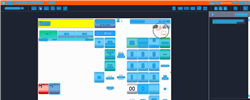
Task: Trigger Based Attended Automation
Workflow: NAMOS_KH_ReprintAnyReceipt

Step 1: Computer Vision in window 'Web Rep Console*' (msedge.exe)

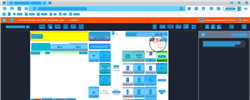
Step 2: CV refresh

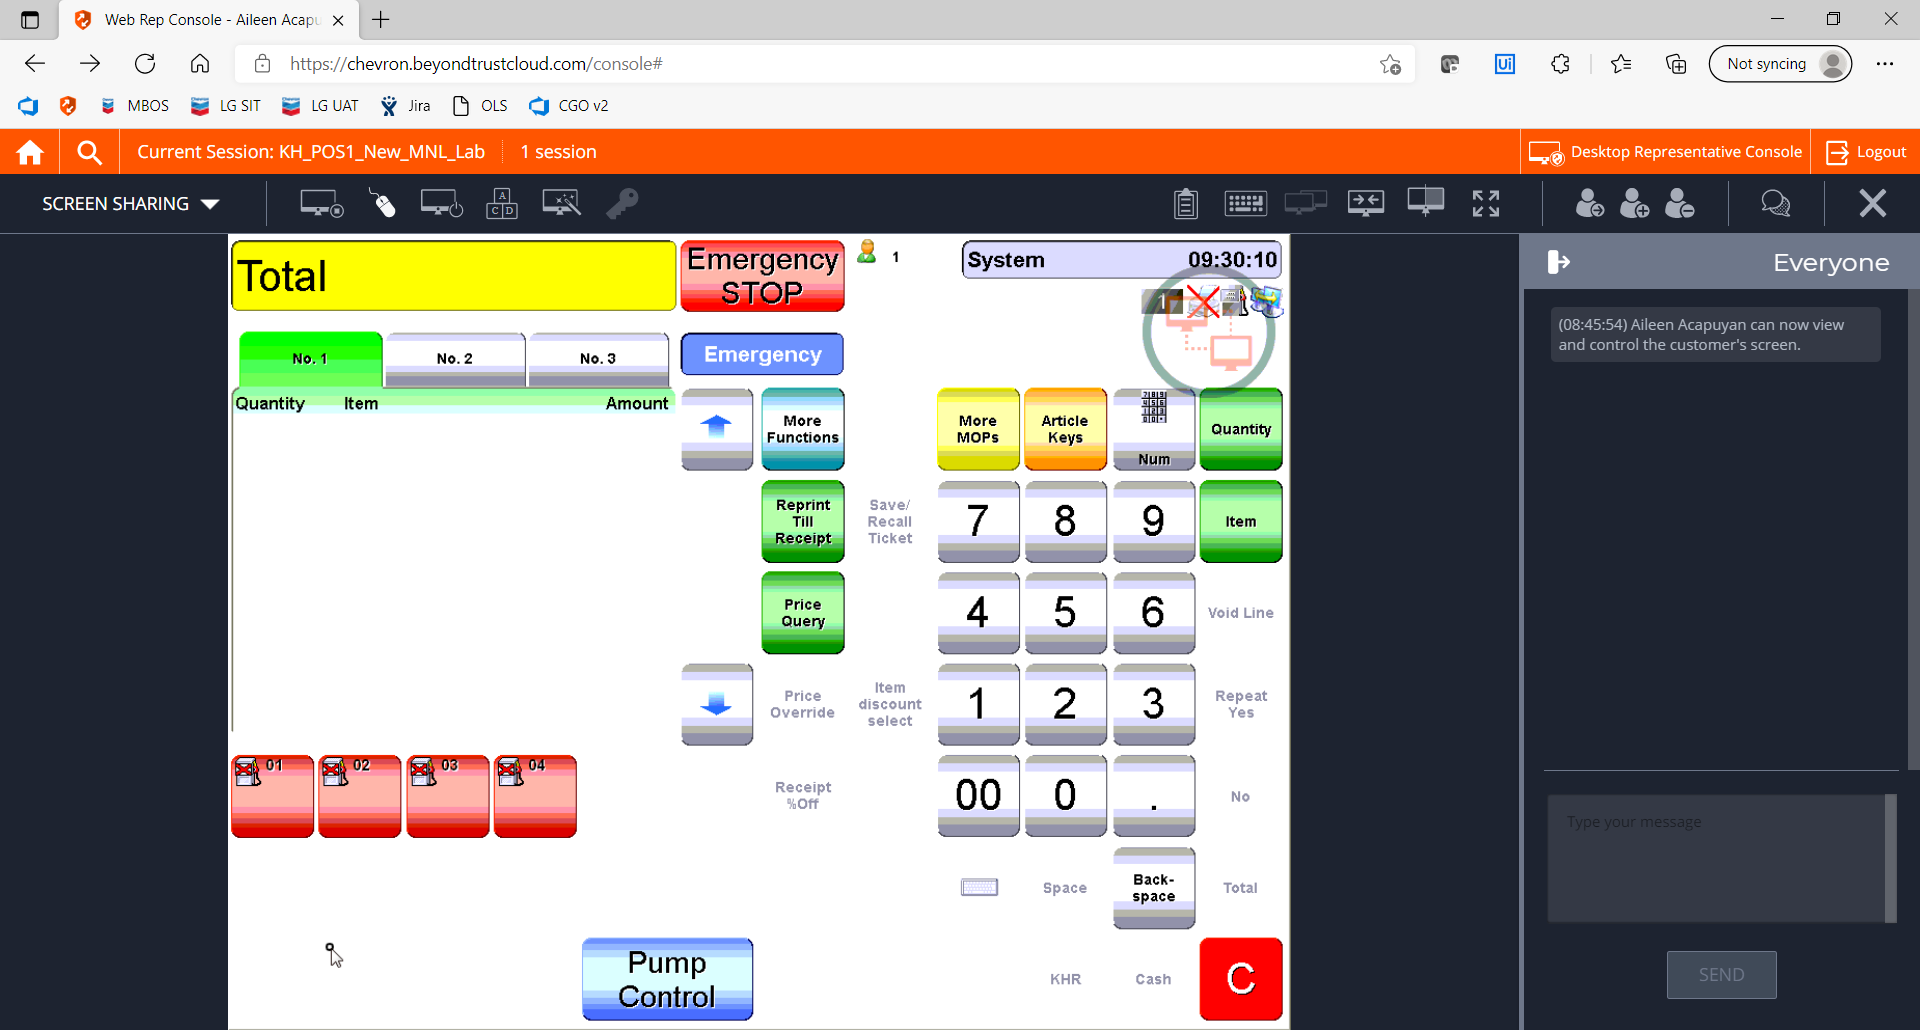
Step 3: CVCache

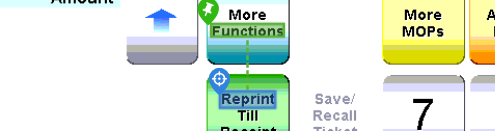
Step 4 [try]: CV Click - Text

Step 5: CvDescriptor (same screen as step 4)

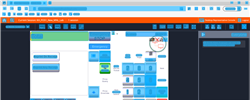
Step 6: CV refresh

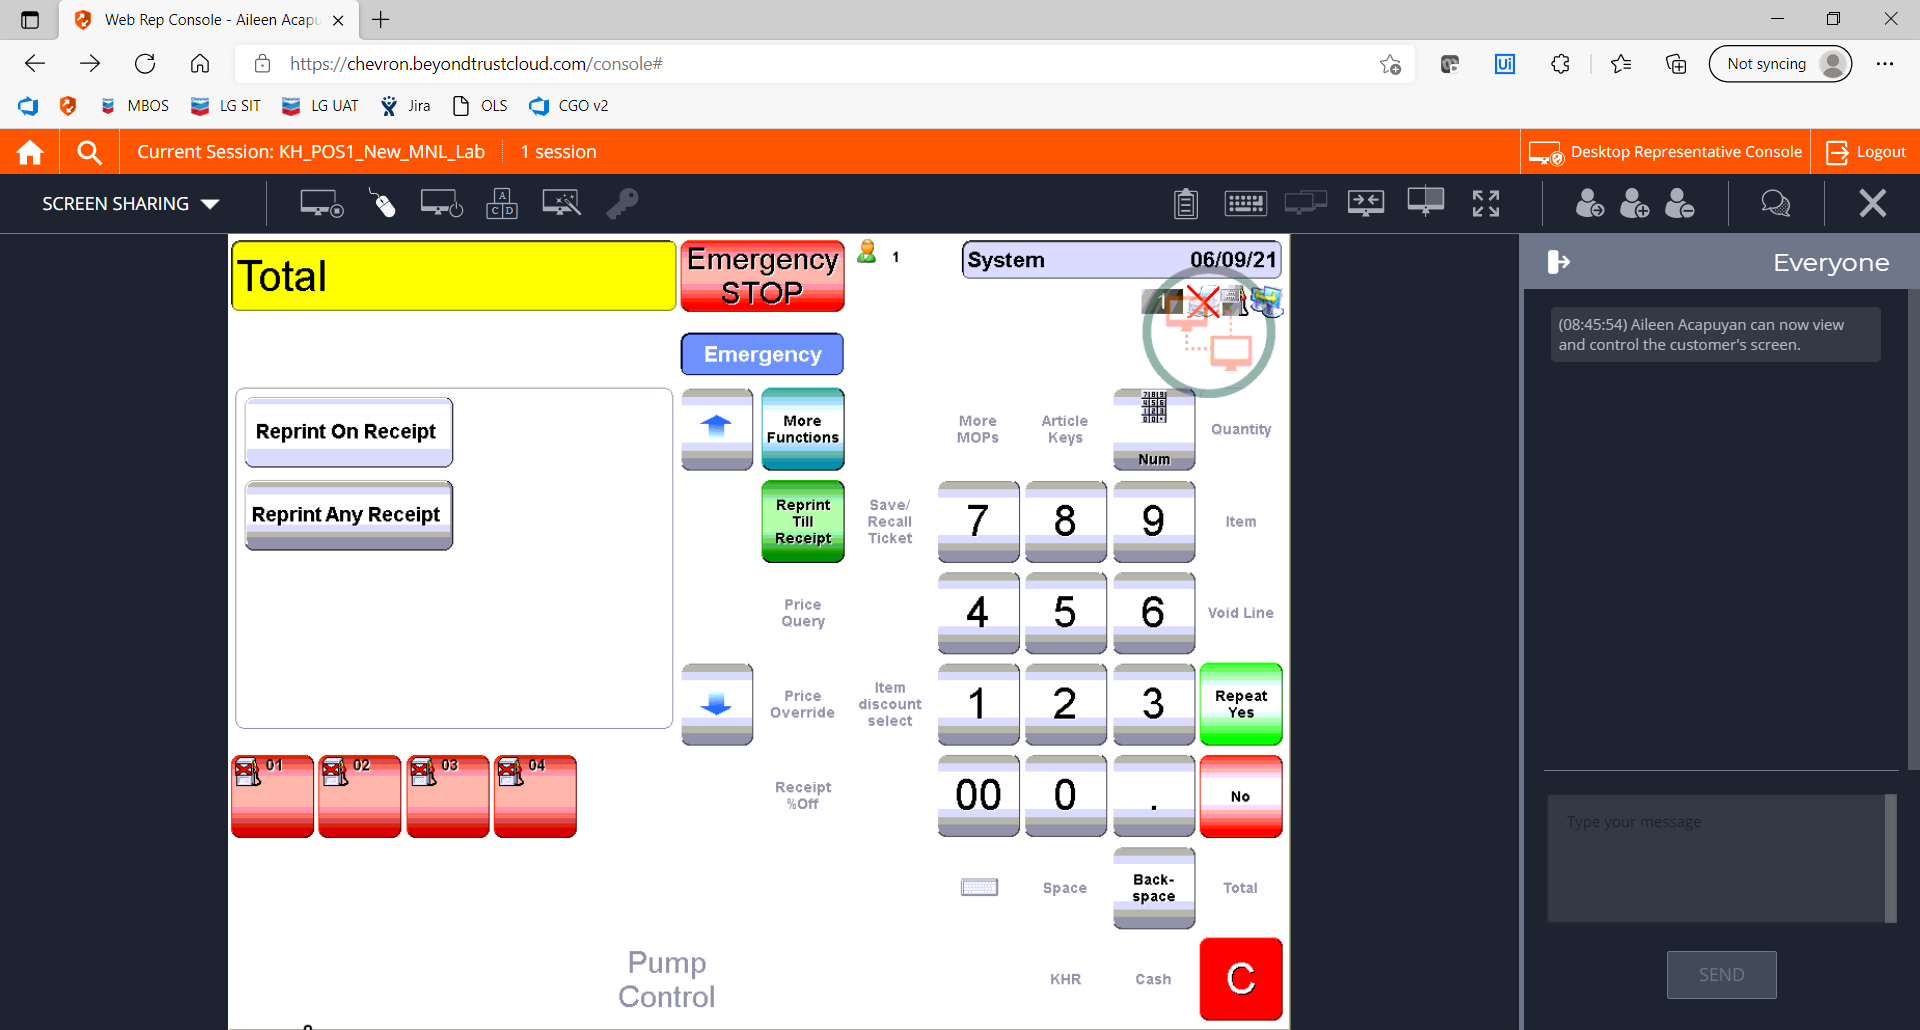
Step 7: CVCache

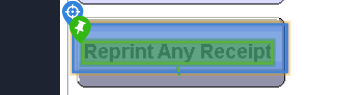
Step 8 [try]: CV Click - Button

Step 9: CvDescriptor (same screen as step 8)

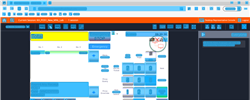
Step 10: CV refresh

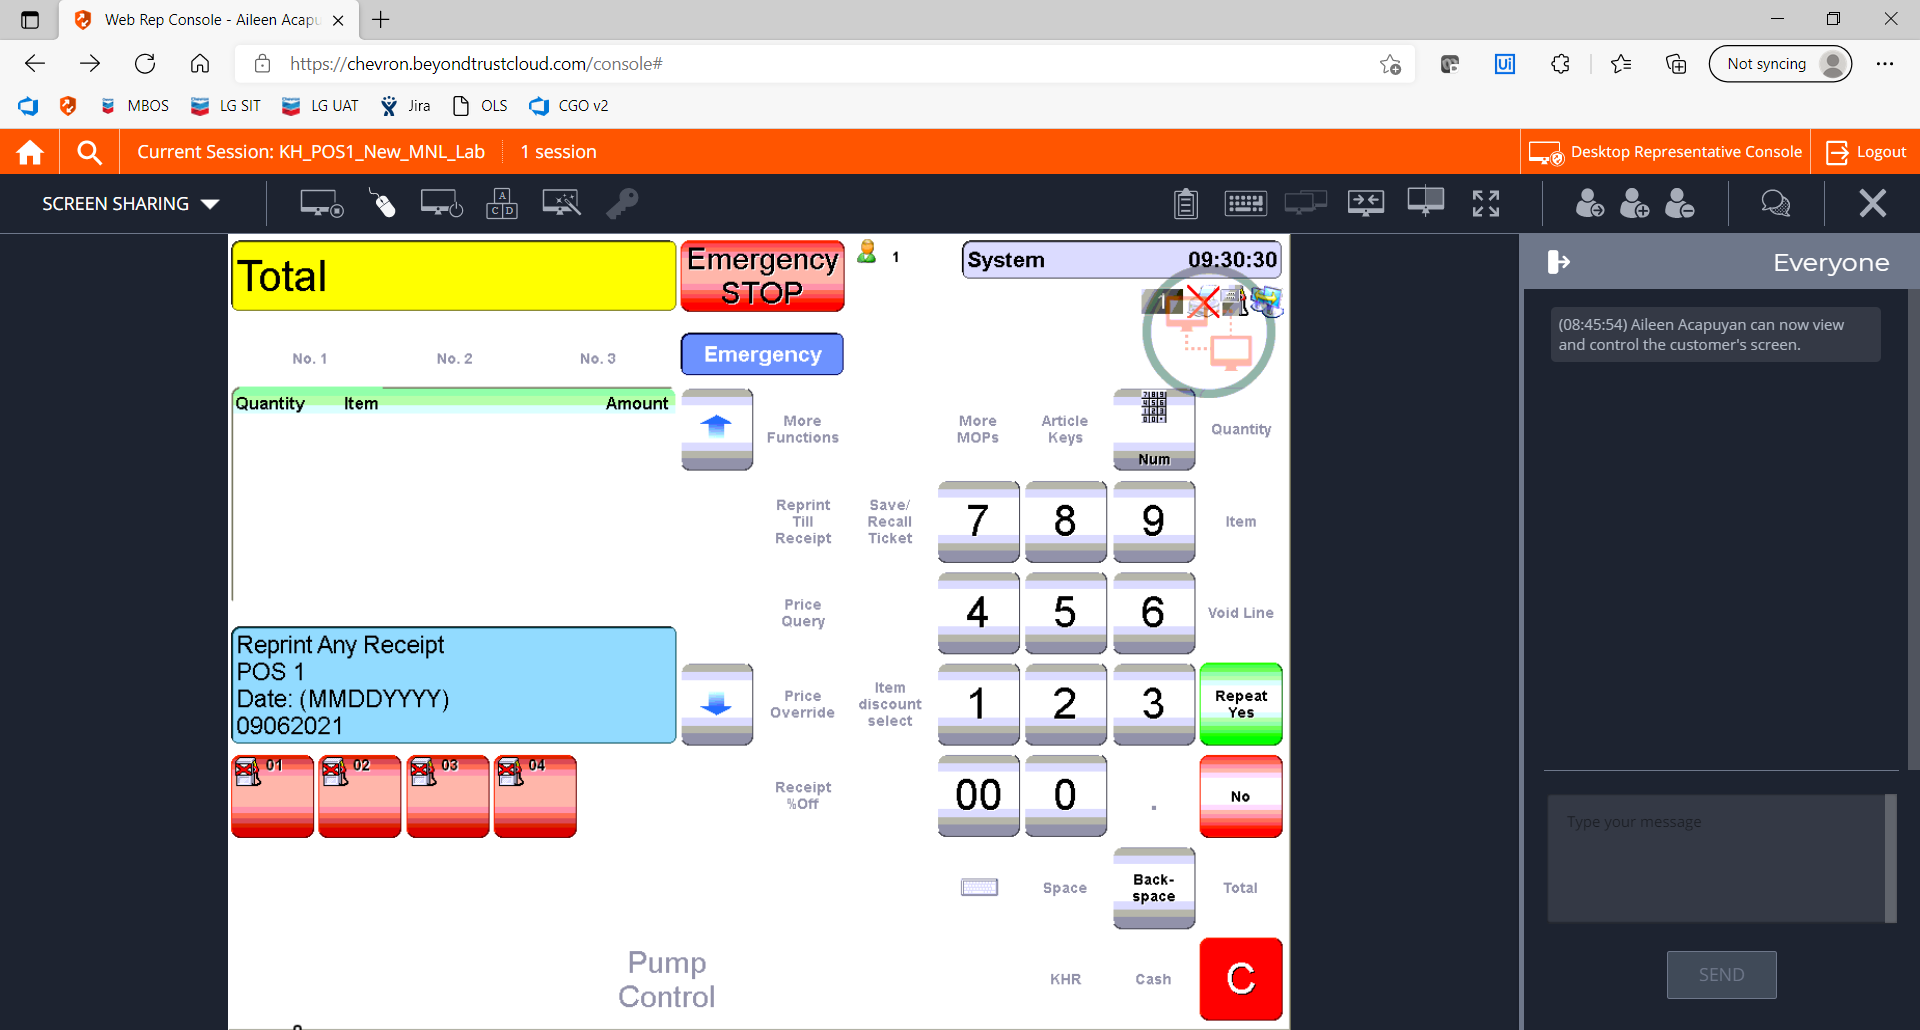
Step 11: CVCache

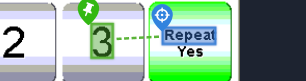
Step 12 [try]: CV Click - Text

Step 13: CvDescriptor (same screen as step 12)

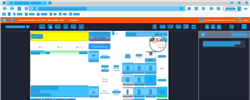
Step 14: CV refresh

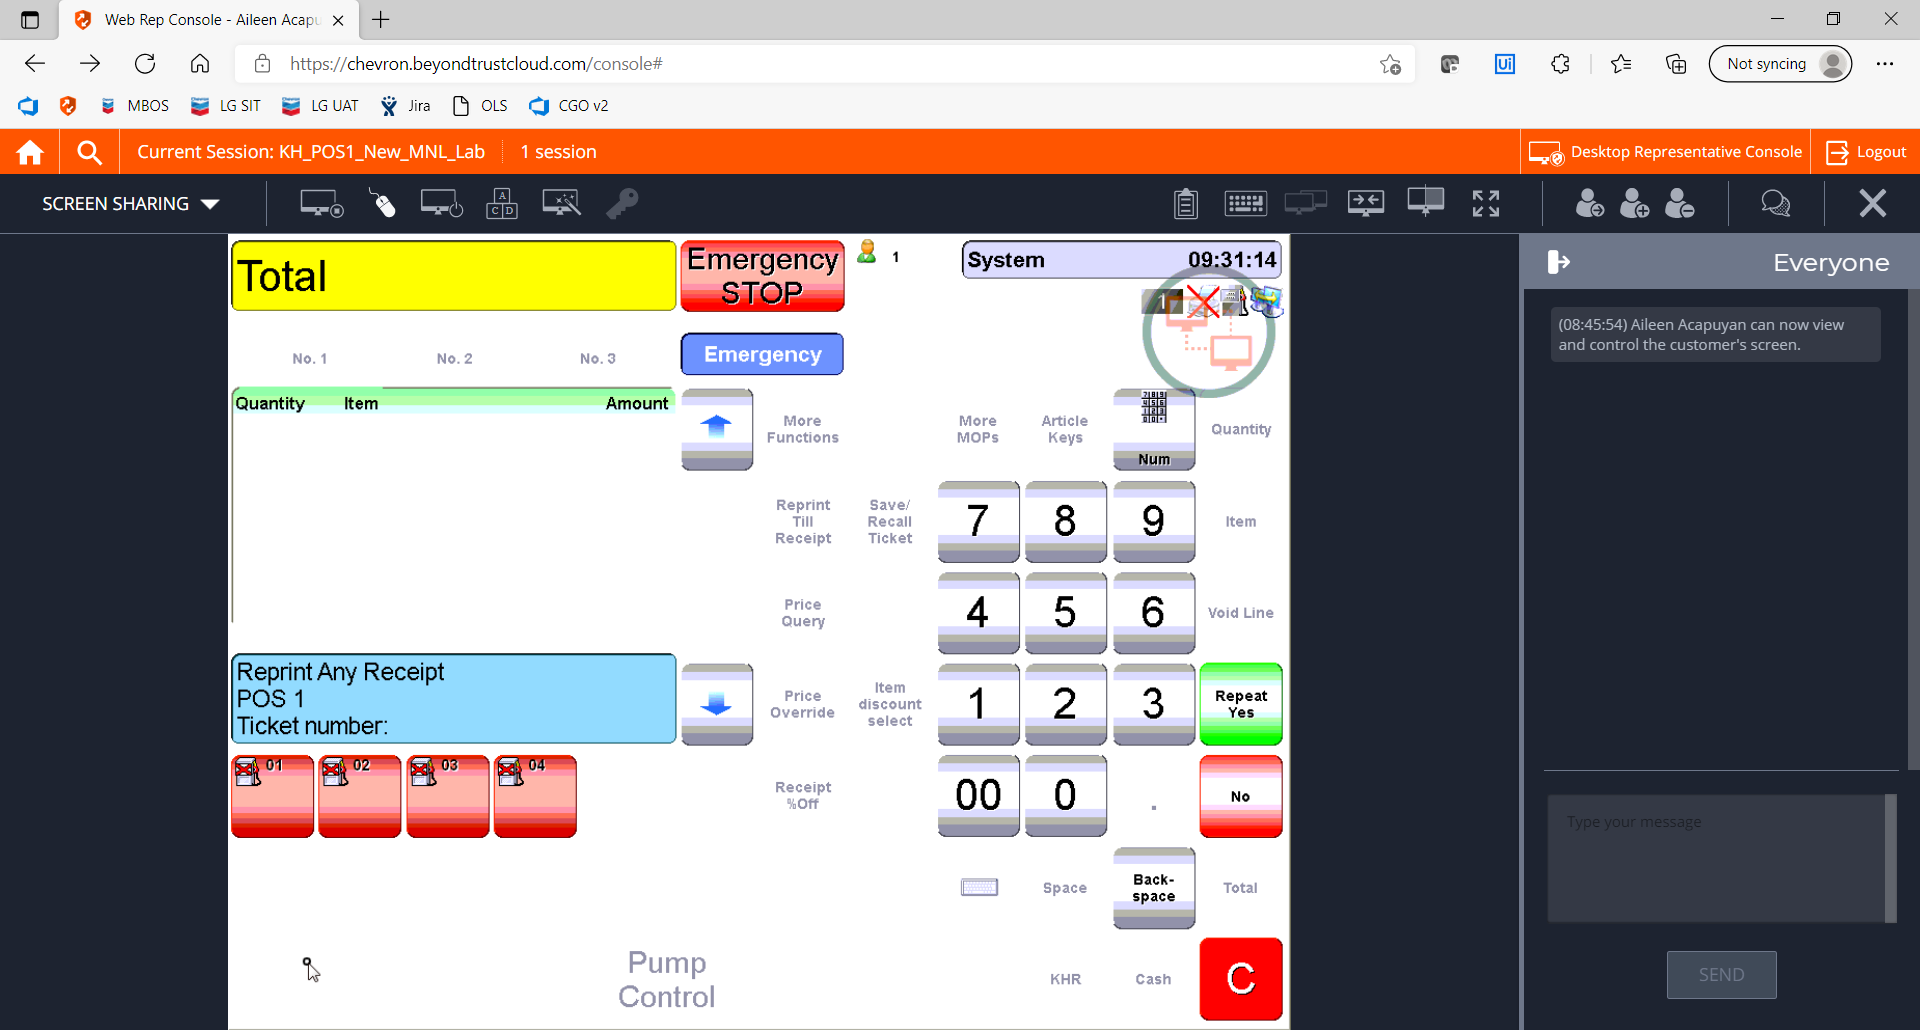
Step 15: CVCache

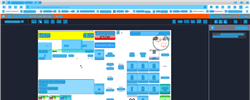
Step 16: CV refresh

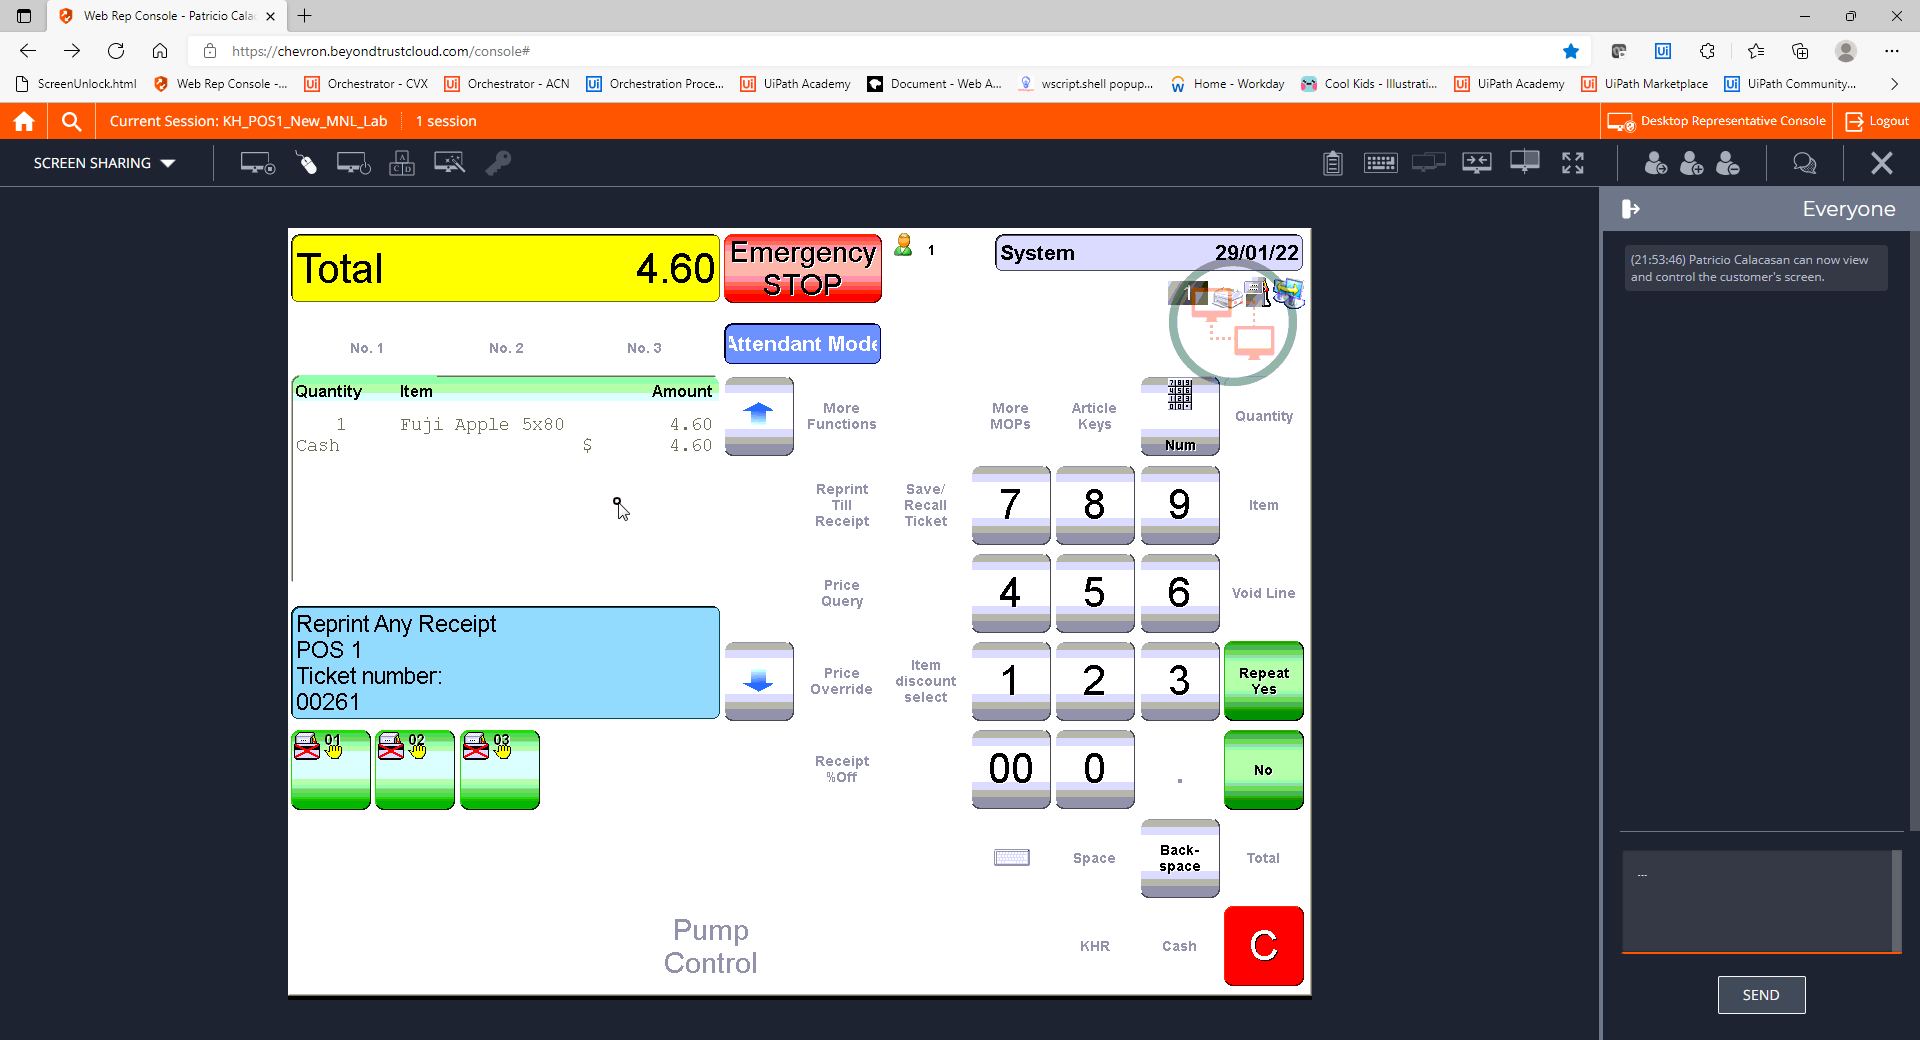
Step 17: CVCache

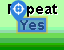
Step 18 [try]: CV Click - Text

Step 19: CvDescriptor (same screen as step 18)

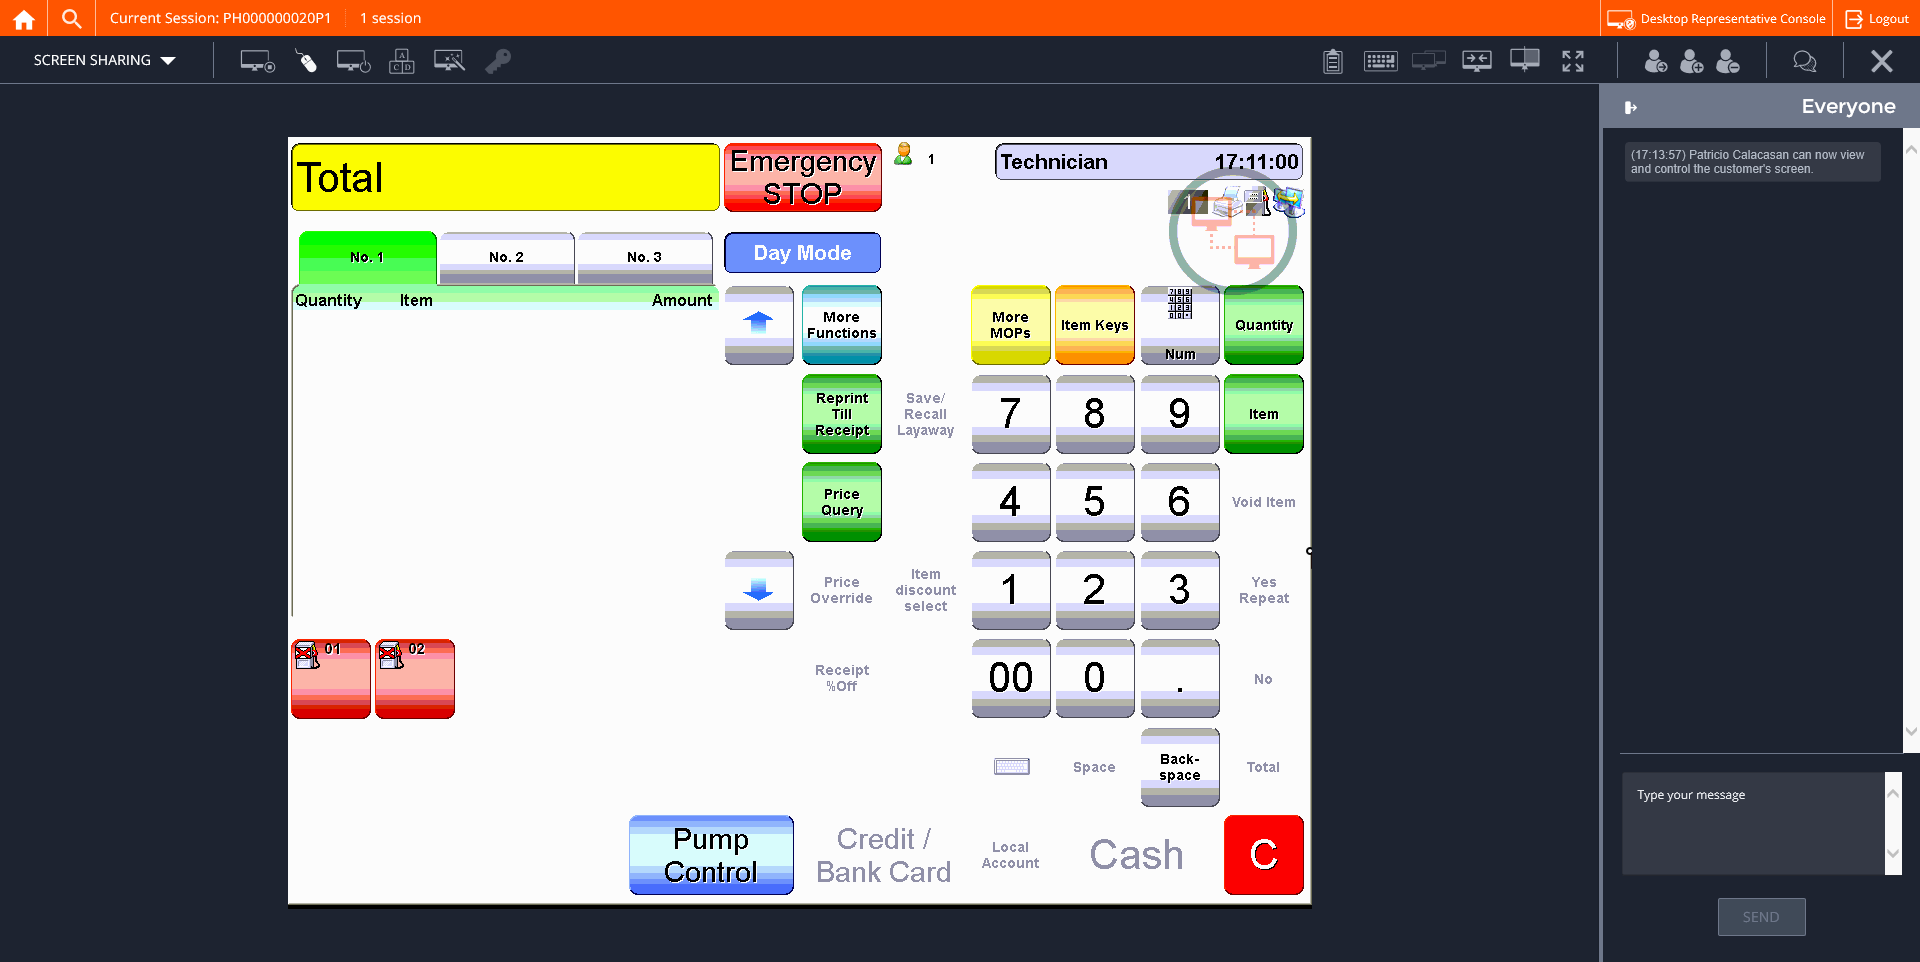
Step 20: CVCache